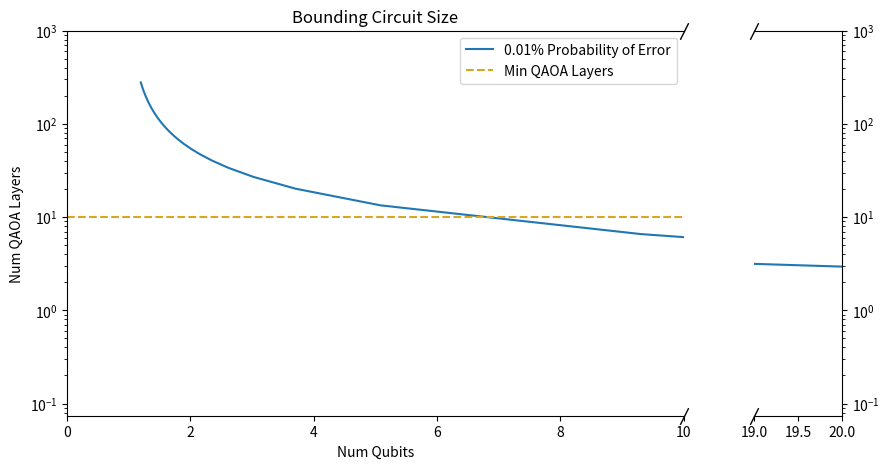

The script that saved this image:
import matplotlib.pyplot as plt
import numpy as np
from matplotlib import gridspec 



# The entropy density threshold
# e_d_thresh = 0.3560121008525872
# sk_8_nodes
e_d_thresh = 0.9526940575887386
c = 1 - e_d_thresh
# 2 qubit gate depolarizing noise 
# less than 1 is reasonable for current qpu
# test in order of magnitudes of 10 to look into the future
p_2_1 = 0.1
p_2_01 = 0.01 
p_2_001 = 0.001
p_2_0001 = 0.0001


# circuit size threshold
def circ_size_thresh(n, D, p2):
    return (n - 1) * D - (1/(2 * p2)) * np.log(2**(n - 1) / 2**(n * (1 - c) - 1))


# Space for plot of width and depth of model respectively
n_values = np.linspace(1,500)
D_values = np.linspace(0,1000)  

n_mesh, D_mesh = np.meshgrid(n_values, D_values)

# Calculate the circuit size threshold for each combination of n and D
inequality_values_1 = circ_size_thresh(n_mesh, D_mesh, p_2_1)
inequality_values_01 = circ_size_thresh(n_mesh, D_mesh, p_2_01)
inequality_values_001 = circ_size_thresh(n_mesh, D_mesh, p_2_001)
inequality_values_0001 = circ_size_thresh(n_mesh, D_mesh, p_2_0001)
# Plot the contour plot
contour_lines_1 = plt.contour(n_mesh, D_mesh, inequality_values_1, levels=[0], colors='r')
contour_lines_01 = plt.contour(n_mesh, D_mesh, inequality_values_01, levels=[0], colors='g')
contour_lines_001 = plt.contour(n_mesh, D_mesh, inequality_values_001, levels=[0], colors='y')
contour_lines_0001 = plt.contour(n_mesh, D_mesh, inequality_values_0001, levels=[0], colors='b')
plt.close()

# Extract the boundary points from the contour lines
boundary_points_1 = contour_lines_1.collections[0].get_paths()[0].vertices
boundary_points_01 = contour_lines_01.collections[0].get_paths()[0].vertices
boundary_points_001 = contour_lines_001.collections[0].get_paths()[0].vertices
boundary_points_0001 = contour_lines_0001.collections[0].get_paths()[0].vertices

boundary_x_1 = boundary_points_1[:, 0]
boundary_y_1 = boundary_points_1[:, 1]

boundary_x_01 = boundary_points_01[:, 0]
boundary_y_01 = boundary_points_01[:, 1]

boundary_x_001 = boundary_points_001[:, 0]
boundary_y_001 = boundary_points_001[:, 1]

boundary_x_0001 = boundary_points_0001[:, 0]
boundary_y_0001 = boundary_points_0001[:, 1]

# # calculating the limit
# tail_size = 5  # Adjust the size of the tail based on your data
# x_tail = boundary_x[-tail_size:].reshape(-1, 1)
# y_tail = boundary_y[-tail_size:].reshape(-1, 1)

# # Fit linear regression model
# model = LinearRegression().fit(x_tail, y_tail)

# # Get the slope of the regression line
# slope = model.coef_[0][0]

# # Extrapolate to estimate the y value as x approaches infinity
# y_at_infinity = model.predict(np.array([[np.inf]]))[0][0]
# print(y_at_infinity)


# If we were to simply plot pts, we'd lose most of the interesting
# details due to the outliers. So let's 'break' or 'cut-out' the x-axis
# into two portions - use the left (ax1) for the outliers, and the right
# (ax2) for the details of the majority of our data


fig = plt.figure(figsize=(10, 5))
gs = gridspec.GridSpec(1, 2, width_ratios=[7, 1])

# Create subplots using gridspec
ax1 = plt.subplot(gs[0])
ax2 = plt.subplot(gs[1])

scaling_factor_01_3 = 1/ (3 * boundary_x_01)
scaling_factor_001_3 = 1/ (3 * boundary_x_001)
scaling_factor_0001_3 = 1/ (3 * boundary_x_0001)


scaled_y_01 = boundary_y_01 * scaling_factor_01_3
scaled_y_001 = boundary_y_001 * scaling_factor_001_3
scaled_y_0001 = boundary_y_0001 * scaling_factor_0001_3

# Plot the same data on both axes
# ax1.plot(boundary_x_1, boundary_y_1)
# ax1.plot(boundary_x_1, scaled_y_01)
# ax1.plot(boundary_x_01, scaled_y_01)
ax1.plot(boundary_x_0001, scaled_y_0001)
# ax2.plot(boundary_x_1, boundary_y_1)
# ax2.plot(boundary_x_01, scaled_y_01)
ax2.plot(boundary_x_0001, scaled_y_0001)

ax1.hlines(10, xmin = 0, xmax = 10, linestyle = '--', color='goldenrod')


ax1.set_yscale('log')
ax2.set_yscale('log')
# ax1.set_xscale('log')
# ax2.set_xscale('log')
# plotting 3n and sqrt(7n) lines NB*** may need work TODO
# Plot the 3n line
# ax1.plot(n_values, line_3n(n_values), label='3n', color='red')
# ax2.plot(n_values, line_3n(n_values), label='3n', color='red')
# Plot the sqrt(7n) line
# ax1.plot(n_values, line_sqrt_7n(n_values), label=r'$\sqrt{7n}$', color='blue')
# ax2.plot(n_values, line_sqrt_7n(n_values), label=r'$\sqrt{7n}$', color='blue')

# Zoom-in / limit the view to different portions of the data
ax1.set_xlim(0, 10)  # outliers only
ax2.set_xlim(19, 20)  # most of the data
ax1.set_ylim(0,1000)
ax2.set_ylim(0,1000)


# Hide the spines between ax and ax2
ax1.spines.right.set_visible(False)
ax2.spines.left.set_visible(False)
ax1.yaxis.tick_left()
ax1.tick_params()  # don't put tick labels at the left
ax2.yaxis.tick_right()
ax1.set_xlabel("Num Qubits")
ax1.set_ylabel("Num QAOA Layers")
ax1.set_title("Bounding Circuit Size")

# Now, let's turn towards the cut-out slanted lines.
# We create line objects in axes coordinates, in which (0,0), (0,1),
# (1,0), and (1,1) are the four corners of the axes.
# The slanted lines themselves are markers at those locations, such that the
# lines keep their angle and position, independent of the axes size or scale
# Finally, we need to disable clipping.

d = 0.5  # proportion of vertical to horizontal extent of the slanted line
kwargs = dict(marker=[(-d, -1), (d, 1)], markersize=12,
              linestyle="none", color='k', mec='k', mew=1, clip_on=False)
ax1.plot([1, 1], [0, 1], transform=ax1.transAxes, **kwargs)
ax2.plot([0, 0], [1, 0], transform=ax2.transAxes, **kwargs)
ax1.legend(['0.01% Probability of Error', 'Min QAOA Layers'])
plt.show()


# xs = np.array(boundary_x)
# ys = np.array(boundary_y)

# # y_value = np.interp(5, boundary_x, boundary_y)

# num_qubits = [1, 2, 3, 4, 5, 6, 7, 10, 20]
# # 3-reg
# # 0.001: 57.14, 28.57, 15.94, 10.64, 7.98, 6.38, 5.32, 3.55, 1.68
# # 0.01: 57.14, 3.24, 1.62, 1.14, 0.88, 0.71, 0.59, 0.37, 0.17
# # 0.1: 57.14, 0.57, 0.37, 0.27, 0.21, 0.17, 0.14, 0.08, 0.02

# # sk
# # 0.001: 57.14, 2.35, 1.18, 0.86, 0.68, 0.56, 0.47, 0.31, 0.13
# # 0.01: 57.14, 0.57, 0.37, 0.26, 0.2, 0.16, 0.13, 0.08, 0.02
# # 0.1: 57.14, 0.56, 0.36, 0.25, 0.19, 0.15, 0.12, 0.07, 0.01


    
    

